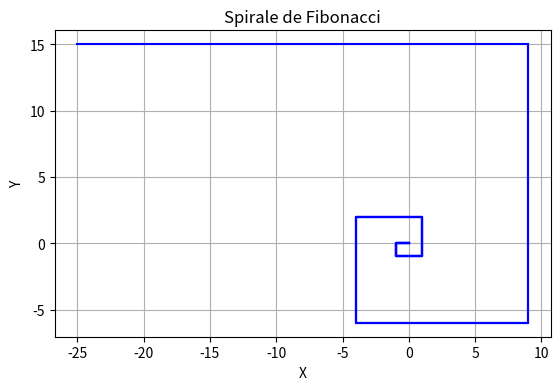

Write Python code to recreate this figure.
import numpy as np
import matplotlib.pyplot as plt


def fibonacci_spiral(n_terms):
    # Initialisation des termes de la séquence de Fibonacci
    a, b = 0, 1
    fibonacci_sequence = [a, b]

    for _ in range(n_terms - 2):
        a, b = b, a + b
        fibonacci_sequence.append(b)

    return fibonacci_sequence


def plot_fibonacci_spiral(n_terms):
    fibonacci_sequence = fibonacci_spiral(n_terms)

    # Création de l'espace de dessin
    fig, ax = plt.subplots()

    x, y = [0], [0]
    angle = 0
    for length in fibonacci_sequence:
        angle += np.pi / 2
        x.append(x[-1] + length * np.cos(angle))
        y.append(y[-1] + length * np.sin(angle))

        # Tracé des lignes
        ax.plot(x, y, 'b-')

    # Ajustement du graphique
    ax.set_aspect('equal')
    ax.grid(True)
    plt.title('Spirale de Fibonacci')
    plt.xlabel('X')
    plt.ylabel('Y')
    plt.show()


# Nombre de termes à afficher
n_terms = 10
plot_fibonacci_spiral(n_terms)
